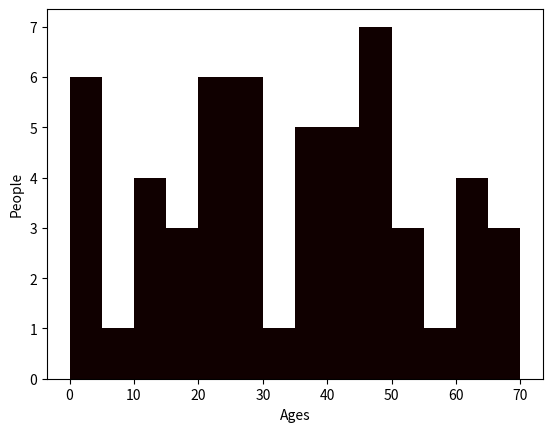

This chart was generated by the following Python code:
import numpy as np
import matplotlib.pyplot as plt
ages=[]
people=[]
for i in range(0,75,5):
    ages.append(i)

people=np.random.randint(0,70,size=55)
print(people)
print(ages)
plt.hist(people,ages,label="Ages",color="#100000") # Bins should be given and only second value. here we have given ages
plt.xlabel("Ages")
plt.ylabel("People")
plt.show()